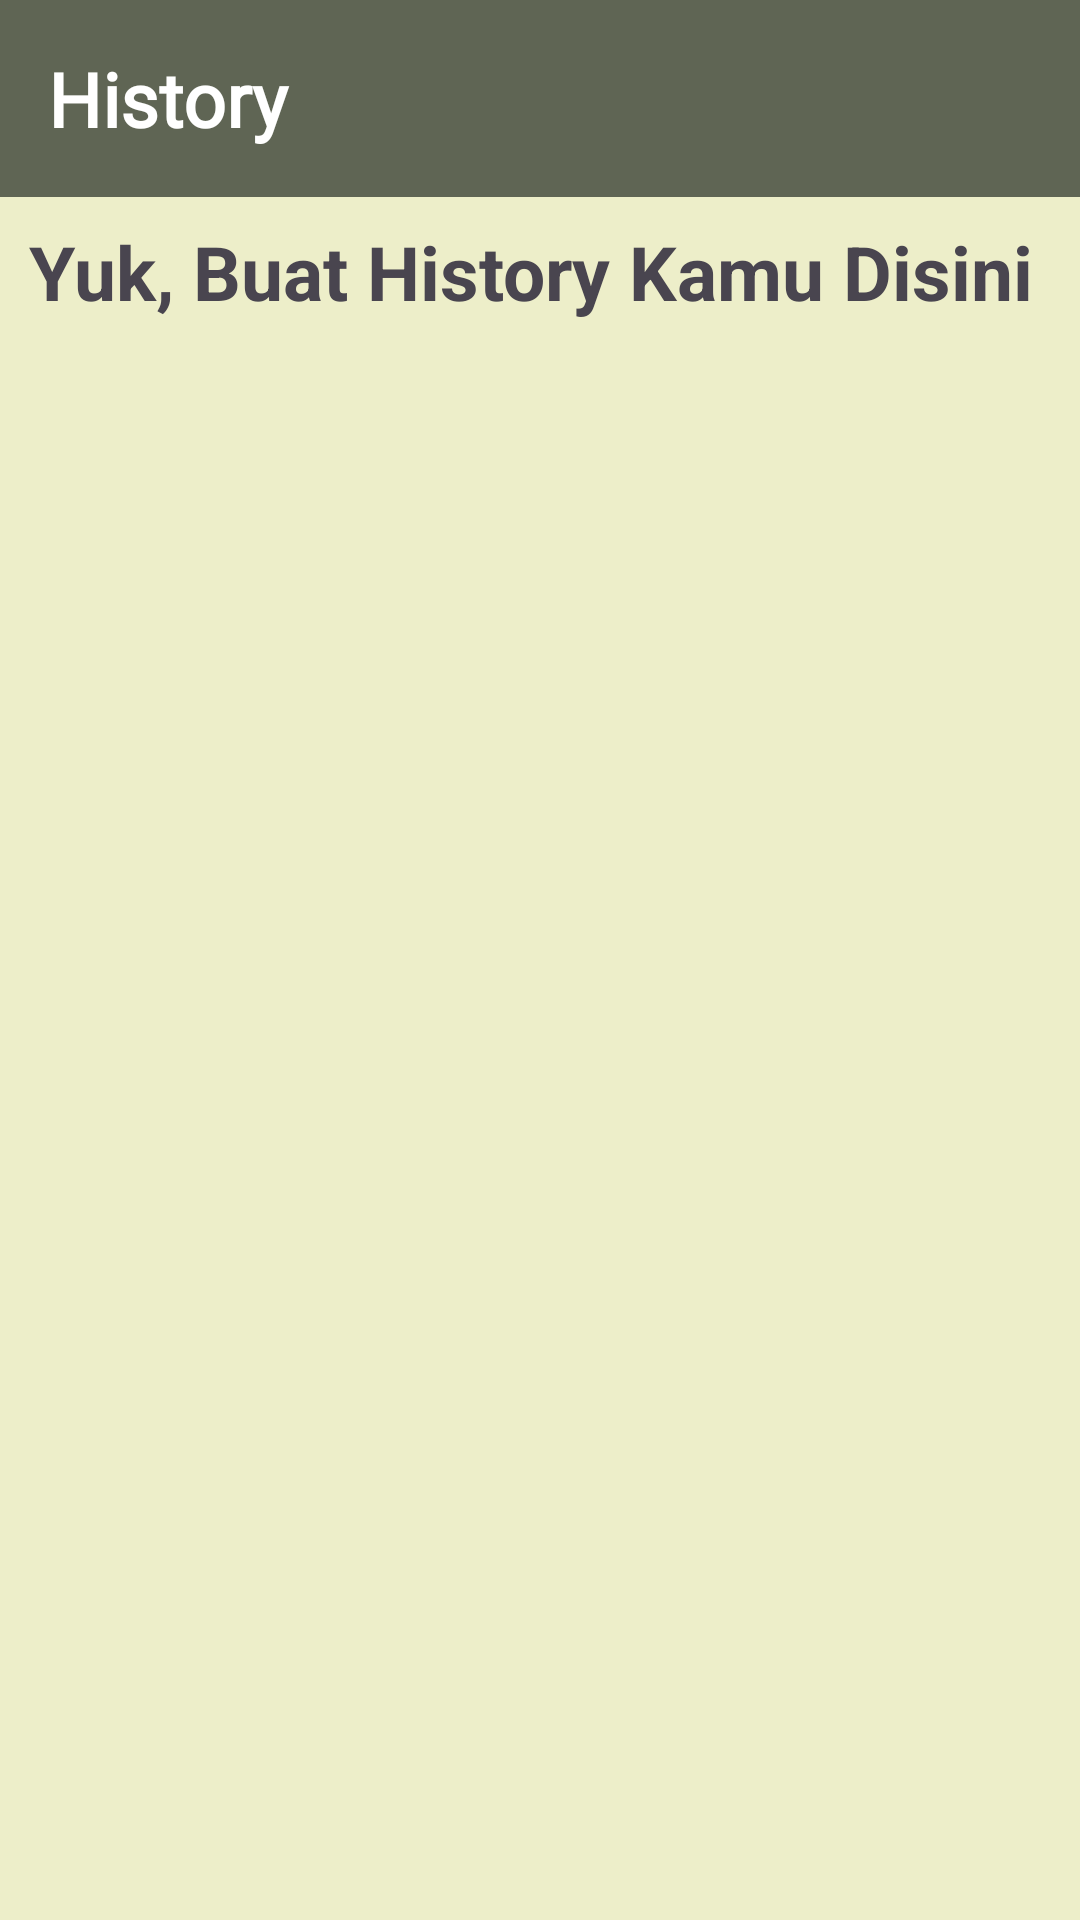

Produce the Android XML layout that renders to this screen, including the resource entries it uses.
<!-- AndroidManifest.xml: application theme Theme.PesonaSulawesi -->
<!-- res/layout/fragment_history.xml -->
<?xml version="1.0" encoding="utf-8"?>
<androidx.core.widget.NestedScrollView xmlns:android="http://schemas.android.com/apk/res/android"
    xmlns:tools="http://schemas.android.com/tools"
    android:layout_width="match_parent"
    android:layout_height="match_parent"
    xmlns:app="http://schemas.android.com/apk/res-auto"
    android:orientation="vertical"
    tools:context=".Fragment.HistoryFragment"
    android:background="@color/hijauKeputihan">

    <LinearLayout
        android:layout_width="match_parent"
        android:layout_height="wrap_content"
        android:orientation="vertical">

        <TextView
            android:layout_width="match_parent"
            android:layout_height="wrap_content"
            android:text="History"
            android:fontFamily="@font/font"
            android:background="@color/hijauGelap"
            android:textSize="25dp"
            android:textColor="@color/white"
            android:textStyle="bold"
            android:paddingVertical="10dp"
            android:padding="16dp"/>

        <TextView
            android:layout_width="match_parent"
            android:layout_height="wrap_content"
            android:text="Yuk, Buat History Kamu Disini "
            android:textSize="25dp"
            android:textStyle="bold"
            android:textAlignment="center"
            android:padding="8dp"/>

        <androidx.recyclerview.widget.RecyclerView
            android:id="@+id/rv_history"
            android:layout_width="match_parent"
            android:layout_height="wrap_content"
            app:layoutManager="androidx.recyclerview.widget.GridLayoutManager"
            app:spanCount="1"
            tools:itemCount="6"
            tools:listitem="@layout/layout_history" />
    </LinearLayout>


</androidx.core.widget.NestedScrollView>
<!-- res/layout/layout_history.xml (included above) -->
<?xml version="1.0" encoding="utf-8"?>
<LinearLayout xmlns:android="http://schemas.android.com/apk/res/android"
    xmlns:app="http://schemas.android.com/apk/res-auto"
    android:orientation="vertical"
    android:layout_width="match_parent"
    android:layout_height="wrap_content"
    android:background="@color/hijauKeputihan">

    <androidx.cardview.widget.CardView
        android:layout_width="match_parent"
        android:layout_height="wrap_content"
        app:cardCornerRadius="15dp"
        app:cardBackgroundColor="@color/hijauterang"
        android:outlineAmbientShadowColor="@color/black"
        app:cardElevation="8dp"
        android:layout_margin="15dp">

        <LinearLayout
            android:layout_width="match_parent"
            android:layout_height="wrap_content"
            android:layout_margin="10dp"
            android:orientation="vertical">

            <LinearLayout
                android:layout_width="wrap_content"
                android:layout_height="wrap_content"
                android:orientation="horizontal"
                android:gravity="center">

                <de.hdodenhof.circleimageview.CircleImageView
                    android:id="@+id/profilehistory"
                    android:layout_width="60dp"
                    android:layout_height="60dp"
                    android:src="@drawable/astronout"/>

                <LinearLayout
                    android:layout_marginHorizontal="9dp"
                    android:layout_width="190dp"
                    android:layout_height="wrap_content"
                    android:orientation="vertical">

                    <TextView
                        android:id="@+id/user_historyfullname"
                        android:layout_width="wrap_content"
                        android:layout_height="wrap_content"
                        android:text="Rafael Struick"
                        android:textColor="@color/black"
                        android:textStyle="bold"
                        android:textSize="20sp"/>

                    <TextView
                        android:id="@+id/user_userhistory"
                        android:layout_width="wrap_content"
                        android:layout_height="wrap_content"
                        android:text="rafaelstruick"
                        android:textColor="@color/black"/>


                </LinearLayout>

                <androidx.cardview.widget.CardView
                    android:id="@+id/deletepost"
                    android:layout_width="match_parent"
                    android:layout_height="wrap_content"
                    android:backgroundTint="#BA0404"
                    app:cardCornerRadius="10dp">

                    <ImageView
                        android:layout_width="40dp"
                        android:layout_height="40dp"
                        android:src="@drawable/baseline_delete_forever_24"/>

                </androidx.cardview.widget.CardView>


            </LinearLayout>

            <androidx.cardview.widget.CardView
                android:layout_width="match_parent"
                android:layout_height="450dp"
                android:layout_marginTop="15dp"
                app:cardCornerRadius="10dp">

                <ImageView
                    android:id="@+id/userimagehistory"
                    android:layout_width="match_parent"
                    android:layout_height="match_parent"
                    android:src="@drawable/post_sulsel"
                    android:scaleType="centerCrop"/>

            </androidx.cardview.widget.CardView>

            <TextView
                android:id="@+id/usercaptionhistory"
                android:layout_width="match_parent"
                android:layout_height="wrap_content"
                android:layout_marginTop="15dp"
                android:text="Wonderfull. Amazing Sulawesi Selatan"
                android:textColor="@color/black"/>


        </LinearLayout>

    </androidx.cardview.widget.CardView>

</LinearLayout>
<!-- resources referenced by this layout -->
<resources>
  <color name="black">#5E5E5E</color>
  <color name="hijauGelap">#5F6554</color>
  <color name="hijauKeputihan">#EDEEC9</color>
  <color name="hijauterang">#AFBE8F</color>
  <color name="white">#FFFFFFFF</color>
  <!-- drawable astronout: jpg bitmap (drawable, 58340 bytes) -->
  <!-- drawable post_sulsel: jpg bitmap (drawable, 138869 bytes) -->
  <style name="Theme.PesonaSulawesi" parent="Base.Theme.PesonaSulawesi" />
  <style name="Base.Theme.PesonaSulawesi" parent="Theme.Material3.DayNight.NoActionBar">
          
          
      </style>
</resources>
